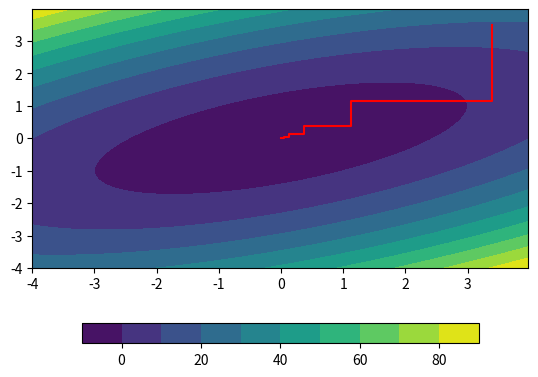

Reproduce this figure in Python. (Note: this script raises an exception after producing the figure.)
"""
演示坐标下降法解决一个凸函数的最优化问题的例子
优化函数：
        f(x,y)=x**2+3*y**2-2*x*y-6
"""
import numpy as np

from matplotlib import pyplot as plt
from mpl_toolkits.mplot3d import Axes3D


def function(X, Y):
    """
    函数值的计算
    """
    z1 = X**2
    z2 = Y**2
    z = z1 + 3 * z2 - 2 * X * Y - 6
    return z


def generate_grid(x_1, x_2, y_1, y_2, delta, f):
    """
    生成二维网格，并计算网格中各个点的值，用于后续画登高线三维图
    :param x_1: x最小值
    :param x_2: x最大值
    :param y_1: y最小值
    :param y_2: y最大值
    :param delta: 网格中各点间隔
    :param f: 函数
    :return: 网格坐标以及网格中各点函数值
    """
    x = np.arange(x_1, x_2, delta)
    y = np.arange(y_1, y_2, delta)
    X, Y = np.meshgrid(x, y)
    Z = f(X, Y)
    return X, Y, Z


def plot_2D_figure(X, Y, Z, x, y):
    """
    画二维图
    :param X: 网格x坐标
    :param Y: 网格y坐标
    :param Z: 网格坐标各个点函数值
    :param x:优化点列x坐标变化
    :param y:优化点列y坐标变化
    """
    plt.figure()
    plt.contourf(X, Y, Z, 10)
    plt.colorbar(orientation='horizontal', shrink=0.8)
    plt.plot(x, y, c='r')
    plt.savefig('./figures/cordinatedescent2D.png')
    plt.show()


def plot_3D_figure(X, Y, Z, x, y, z):
    """
    画三维图
    :param X:网格x坐标
    :param Y: 网格y坐标
    :param Z: 网格中各点函数值
    :param x: 优化点列x坐标变化
    :param y: 优化点点列y坐标变化
    :param z: 优化点列函数值变化
    """
    fig = plt.figure()
    ax = Axes3D(fig)
    p = ax.plot_surface(X, Y, Z, rstride=4, cstride=4, cmap='jet', alpha=0.8)
    ax.plot3D(x, y, z, c='r', linewidth=2)
    plt.colorbar(p, shrink=0.8)
    plt.savefig('./figures/cordinatedescent3D.png')
    plt.show()
    pass


def generate_points(x_start, y_start, f=function, steps=200):
    """
    根据坐标下降法，生成优化过程中的点列
    :param x_start: 起始点x坐标
    :param y_start: 起始点y坐标
    :param f: 函数
    :param steps: 迭代的步数
    :return: 优化点列中各点x，y坐标以及对应的函数值
    """
    X, Y, Z = [x_start], [y_start], [f(x_start, y_start)]
    for i in range(1, steps):
        if i % 2 == 0:
            X.append(Y[i-1])
            Y.append(Y[i-1])
            Z.append(f(X[i], Y[i]))
        else:
            Y.append(X[i-1]/3)
            X.append(X[i-1])
            Z.append(f(X[i], Y[i]))
    return X, Y, Z


if __name__ == "__main__":
    x_1, x_2, y_1, y_2, delta = -4.0, 4.0, -4.0, 4.0, 0.025
    x_start, y_start = 3.4, 3.5
    X, Y, Z = generate_grid(x_1, x_2, y_1, y_2, delta, function)
    x, y, z = generate_points(x_start, y_start)
    plot_2D_figure(X, Y, Z, x, y)
    plot_3D_figure(X, Y, Z, x, y, z)